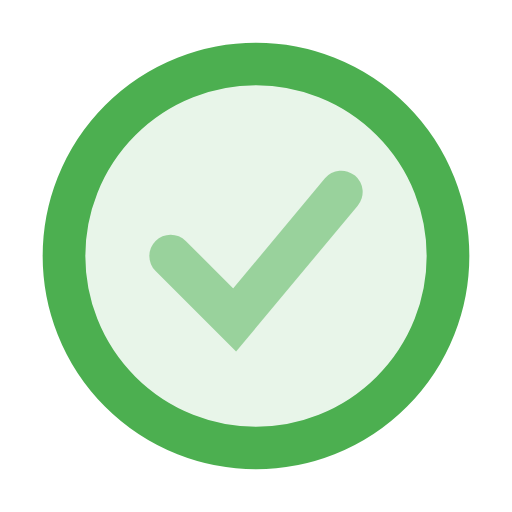
t = 0.00 s
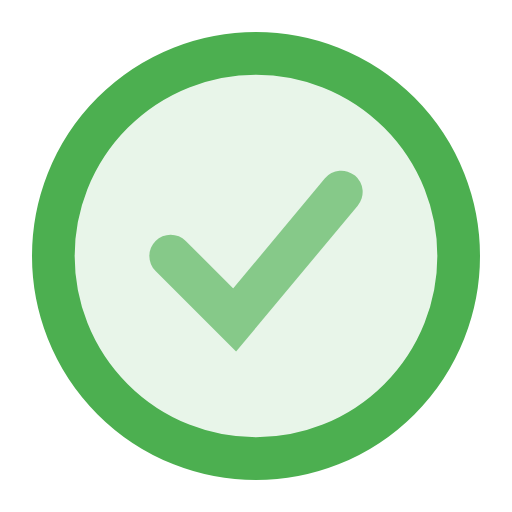
t = 0.15 s
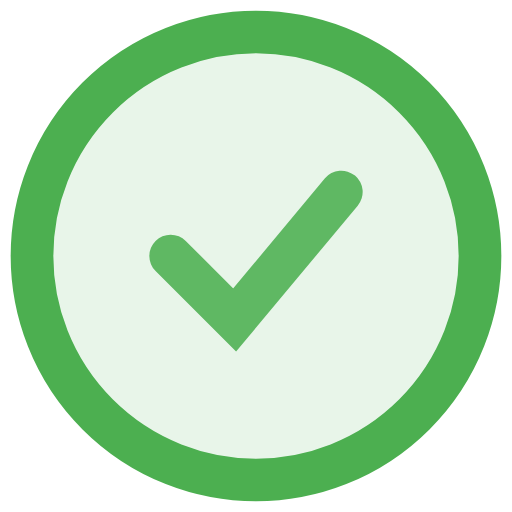
t = 0.45 s
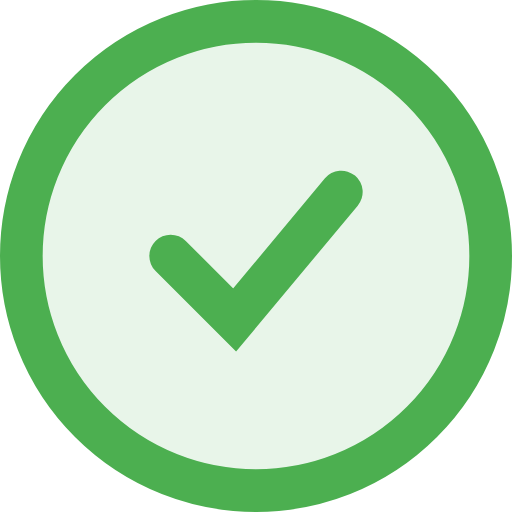
t = 0.60 s
t = 0.75 s: frame unchanged from t = 0.45 s, image omitted
t = 1.05 s: frame unchanged from t = 0.15 s, image omitted

The animated SVG that drew these frames (rendered in a browser with its animation timeline set to each time). Animation: 2 SMIL elements (animate=2); one cycle of 1.20 s, repeats indefinitely.

<svg xmlns="http://www.w3.org/2000/svg" viewBox="0 0 24 24" width="48" height="48"><circle cx="12" cy="12" r="10" fill="#e8f5e9" stroke="#4caf50" stroke-width="2"><animate attributeName="r" values="9;11;9" dur="1.2s" repeatCount="indefinite"/></circle><path d="M8 12l3 3 5-6" fill="none" stroke="#4caf50" stroke-width="2" stroke-linecap="round"><animate attributeName="stroke-opacity" values="0.5;1;0.5" dur="1.2s" repeatCount="indefinite"/></path></svg>
